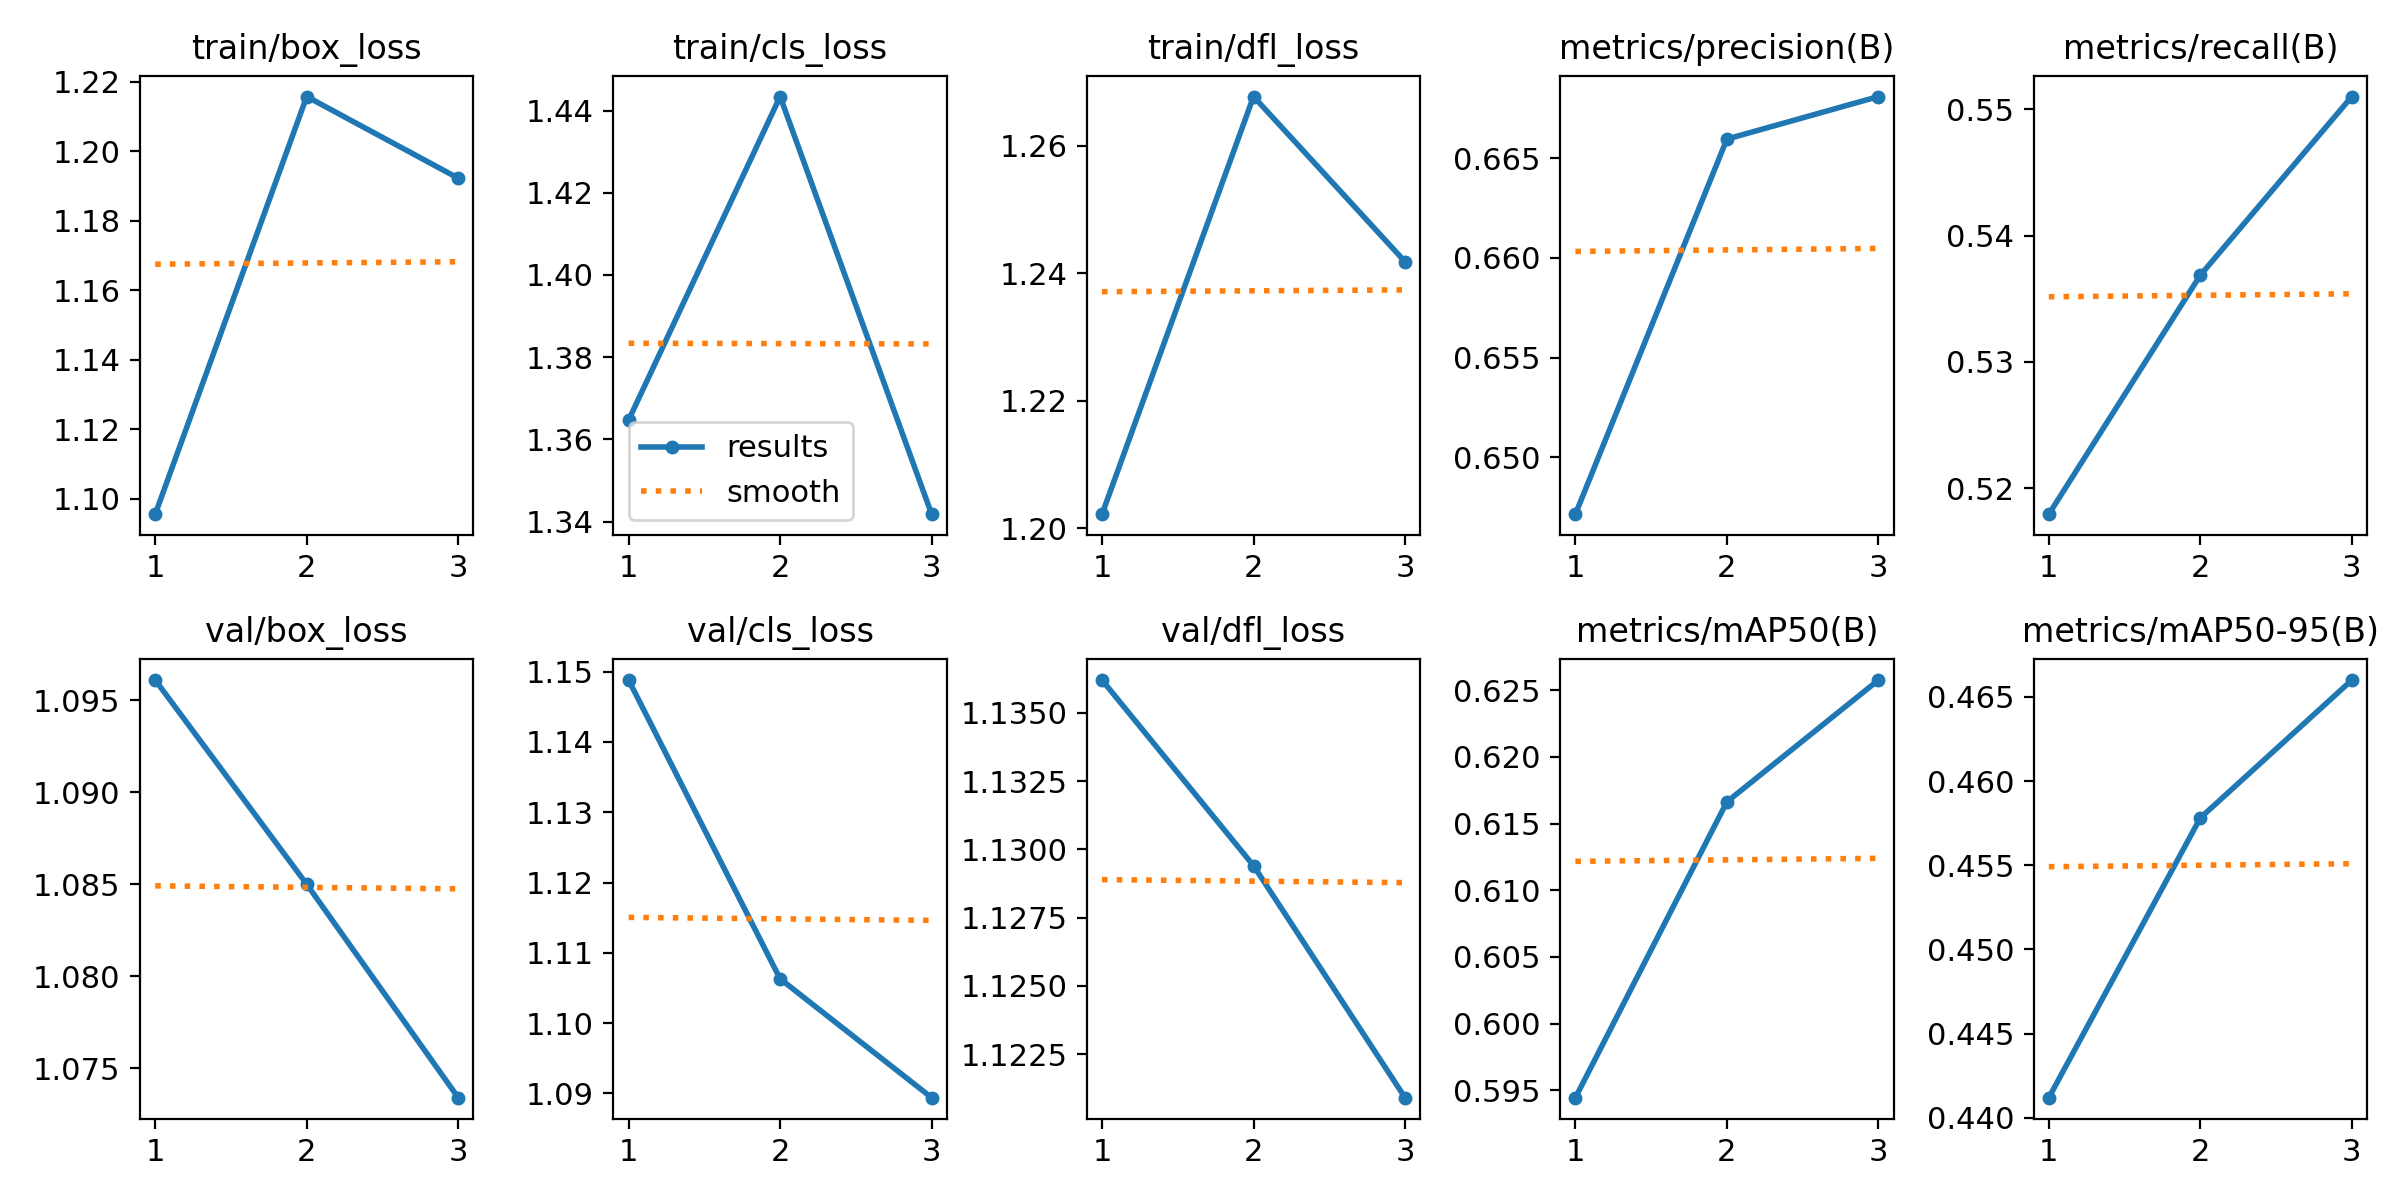

Data behind this chart, as committed beside it:
epoch, train/box_loss, train/cls_loss, train/dfl_loss, metrics/precision(B), metrics/recall(B), metrics/mAP50(B), metrics/mAP50-95(B), val/box_loss, val/cls_loss, val/dfl_loss, lr/pg0, lr/pg1, lr/pg2
1, 1.096, 1.365, 1.202, 0.6472, 0.5179, 0.5944, 0.4412, 1.096, 1.149, 1.136, 8.33e-06, 8.33e-06, 8.33e-06
2, 1.216, 1.443, 1.268, 0.666, 0.5369, 0.6166, 0.4578, 1.085, 1.106, 1.129, 1.196e-05, 1.196e-05, 1.196e-05
3, 1.192, 1.342, 1.242, 0.6681, 0.551, 0.6258, 0.466, 1.073, 1.089, 1.121, 9.3058e-06, 9.3058e-06, 9.3058e-06
